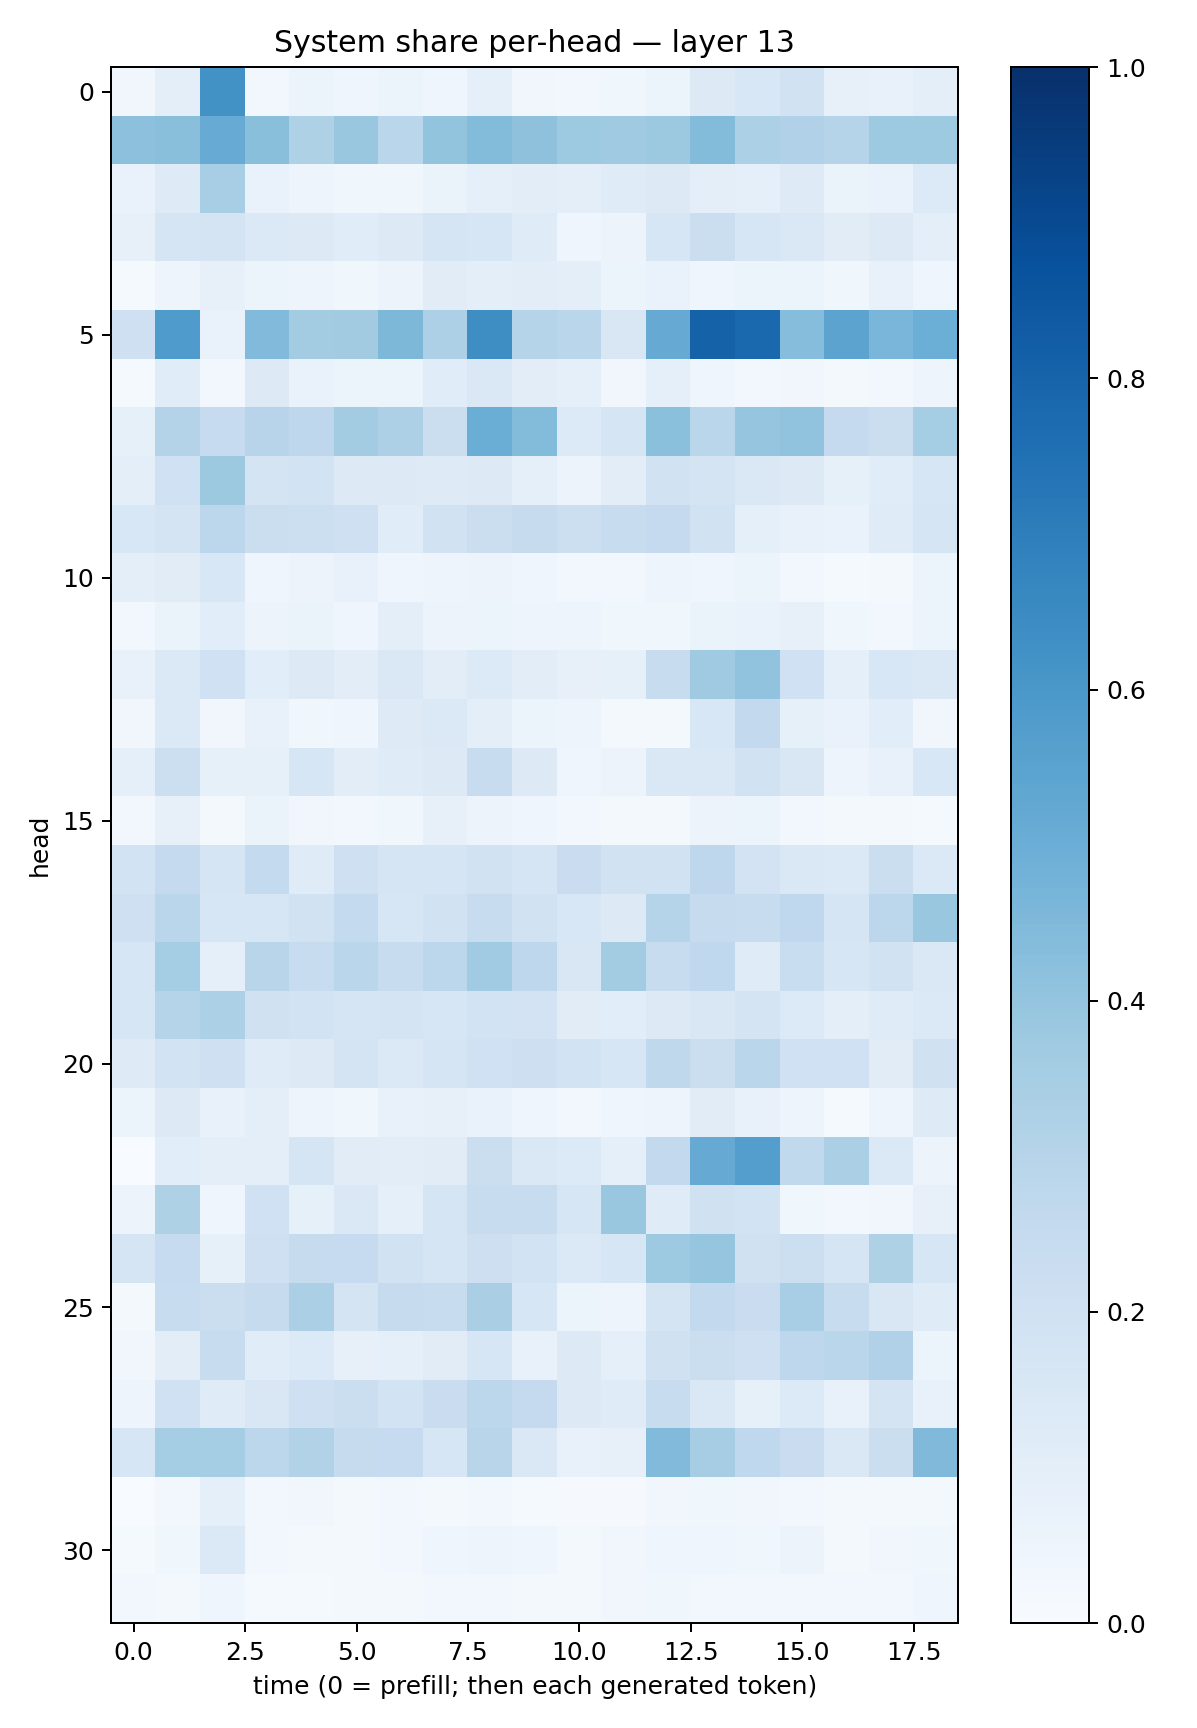

The data file committed next to this chart (first rows):
0.03132033, 0.09407348, 0.62218416, 0.024798715, 0.051729713, 0.0458376, 0.059992235, 0.044409286, 0.093493655, 0.031527556, 0.02452082, 0.038557217, 0.051492184, 0.12982407, 0.1525328, 0.18860967, 0.0791153, 0.07032244, 0.0991409
0.4148, 0.4241, 0.5115, 0.423, 0.324, 0.3906, 0.2868, 0.402, 0.4404, 0.4112, 0.3722, 0.3688, 0.3753, 0.4379, 0.3289, 0.3203, 0.3023, 0.3715, 0.3728
0.06934, 0.1231, 0.3464, 0.06792, 0.05056, 0.03555, 0.03662, 0.06485, 0.0882, 0.1052, 0.09414, 0.1207, 0.1312, 0.09643, 0.09268, 0.1234, 0.06359, 0.06811, 0.1345
0.08054, 0.1685, 0.1747, 0.1392, 0.126, 0.1152, 0.1251, 0.1714, 0.1602, 0.1185, 0.04492, 0.05675, 0.1579, 0.2227, 0.1602, 0.1458, 0.1106, 0.1283, 0.101
0.01305, 0.04784, 0.0811, 0.05956, 0.0486, 0.03704, 0.05766, 0.111, 0.09711, 0.104, 0.09398, 0.05351, 0.0679, 0.04104, 0.06216, 0.05921, 0.03697, 0.07033, 0.04221
0.2073, 0.5856, 0.06647, 0.4423, 0.3563, 0.3597, 0.454, 0.3263, 0.6404, 0.2971, 0.2871, 0.1493, 0.5149, 0.8049, 0.7833, 0.4307, 0.5463, 0.4633, 0.4985
0.01389, 0.116, 0.02645, 0.1259, 0.06968, 0.06101, 0.05432, 0.1146, 0.1481, 0.1043, 0.08731, 0.03328, 0.08596, 0.04618, 0.02788, 0.03508, 0.01979, 0.02499, 0.05039
0.08458, 0.3057, 0.2479, 0.2946, 0.2757, 0.3591, 0.3274, 0.2204, 0.5021, 0.4412, 0.1329, 0.1679, 0.4209, 0.2887, 0.3949, 0.404, 0.2515, 0.2228, 0.352
0.09851, 0.2013, 0.3773, 0.1742, 0.1868, 0.1323, 0.1256, 0.1235, 0.1257, 0.08626, 0.05691, 0.1024, 0.1902, 0.1783, 0.1431, 0.1317, 0.0851, 0.1138, 0.1603
0.155, 0.1757, 0.2803, 0.223, 0.2169, 0.2067, 0.114, 0.1915, 0.2262, 0.246, 0.2153, 0.2416, 0.2531, 0.1875, 0.08603, 0.07642, 0.06981, 0.1206, 0.1683
0.09877, 0.1104, 0.1545, 0.04651, 0.05501, 0.07797, 0.04342, 0.04933, 0.05491, 0.04171, 0.02907, 0.02998, 0.04897, 0.04602, 0.0516, 0.03085, 0.01398, 0.01973, 0.06083
0.02839, 0.06546, 0.1093, 0.05507, 0.06634, 0.03994, 0.09702, 0.05751, 0.06172, 0.04849, 0.04704, 0.03554, 0.03829, 0.0635, 0.06722, 0.08107, 0.03548, 0.02843, 0.05117
0.07502, 0.1395, 0.2004, 0.1086, 0.1316, 0.1041, 0.1457, 0.1028, 0.1359, 0.1045, 0.0789, 0.08509, 0.2351, 0.3681, 0.4032, 0.2026, 0.08946, 0.1549, 0.1459
0.03365, 0.1378, 0.03259, 0.074, 0.03773, 0.04355, 0.1227, 0.137, 0.09614, 0.06186, 0.04933, 0.02265, 0.0209, 0.1537, 0.2589, 0.08564, 0.0668, 0.1086, 0.03267
0.09222, 0.2178, 0.08209, 0.08516, 0.1571, 0.1039, 0.1209, 0.1297, 0.2362, 0.1292, 0.04081, 0.05563, 0.1468, 0.1456, 0.1942, 0.1511, 0.05024, 0.0756, 0.1531
0.03067, 0.08146, 0.01961, 0.06336, 0.03488, 0.03077, 0.03754, 0.08163, 0.05625, 0.04446, 0.02798, 0.01719, 0.02321, 0.05565, 0.06056, 0.03074, 0.02161, 0.01622, 0.01543
0.184, 0.2516, 0.1662, 0.2554, 0.1207, 0.2075, 0.1665, 0.1675, 0.1902, 0.1667, 0.2304, 0.1922, 0.1931, 0.2752, 0.1836, 0.1435, 0.1388, 0.2258, 0.1372
0.2061, 0.2874, 0.1595, 0.157, 0.1887, 0.2575, 0.1583, 0.1904, 0.241, 0.1919, 0.1562, 0.1293, 0.3001, 0.2431, 0.2415, 0.266, 0.1665, 0.28, 0.3892
0.1635, 0.353, 0.08737, 0.2902, 0.2386, 0.2885, 0.2401, 0.2784, 0.3645, 0.275, 0.1494, 0.3576, 0.236, 0.2679, 0.1185, 0.2336, 0.1571, 0.1934, 0.1418
0.1623, 0.2971, 0.3304, 0.1957, 0.1841, 0.171, 0.1724, 0.1607, 0.187, 0.1807, 0.1104, 0.1058, 0.1281, 0.1502, 0.1771, 0.1341, 0.1015, 0.121, 0.1379
0.1245, 0.1855, 0.2078, 0.1195, 0.1309, 0.1773, 0.1376, 0.1707, 0.1997, 0.2126, 0.1875, 0.1586, 0.2699, 0.2237, 0.2858, 0.2008, 0.2006, 0.1099, 0.1982
0.05163, 0.1261, 0.07496, 0.0985, 0.04744, 0.03619, 0.07619, 0.07908, 0.06723, 0.04071, 0.02818, 0.04598, 0.05, 0.1103, 0.07717, 0.04844, 0.01313, 0.04822, 0.1231
0.003311, 0.1085, 0.09845, 0.09435, 0.1661, 0.1128, 0.1037, 0.1105, 0.2221, 0.1428, 0.1363, 0.09251, 0.2616, 0.5135, 0.567, 0.2638, 0.3333, 0.1375, 0.05835
0.05526, 0.3228, 0.04376, 0.2016, 0.08271, 0.1441, 0.0908, 0.168, 0.2361, 0.2382, 0.1634, 0.3847, 0.1181, 0.1955, 0.1853, 0.03703, 0.02951, 0.03494, 0.08081
0.167, 0.2491, 0.08373, 0.2076, 0.2428, 0.2487, 0.1936, 0.1707, 0.2113, 0.1853, 0.1376, 0.1584, 0.3749, 0.3976, 0.1962, 0.217, 0.1662, 0.3219, 0.1576
0.02285, 0.2418, 0.2236, 0.2446, 0.3333, 0.1783, 0.2459, 0.2355, 0.3384, 0.1621, 0.05399, 0.04789, 0.1736, 0.2588, 0.2296, 0.3472, 0.2418, 0.1511, 0.1187
0.03164, 0.1047, 0.2361, 0.115, 0.1358, 0.07838, 0.0891, 0.1108, 0.1587, 0.07202, 0.1273, 0.08962, 0.1961, 0.2239, 0.2086, 0.2738, 0.2867, 0.3168, 0.05148
0.04945, 0.2018, 0.1192, 0.1521, 0.2063, 0.2241, 0.1844, 0.2301, 0.2792, 0.2511, 0.1275, 0.1211, 0.2347, 0.1445, 0.0848, 0.1337, 0.07325, 0.1794, 0.07677
0.1585, 0.3546, 0.3529, 0.2779, 0.311, 0.2454, 0.2486, 0.1625, 0.2925, 0.147, 0.07401, 0.07813, 0.4419, 0.3486, 0.2658, 0.23, 0.1473, 0.2256, 0.4477
0.003827, 0.02482, 0.08907, 0.02634, 0.0329, 0.02192, 0.02345, 0.0214, 0.02949, 0.01481, 0.007964, 0.007843, 0.03199, 0.03532, 0.0336, 0.02986, 0.02281, 0.01906, 0.02035
0.01173, 0.0364, 0.1397, 0.02415, 0.02143, 0.02058, 0.0271, 0.0435, 0.04893, 0.0396, 0.02325, 0.03139, 0.03958, 0.04118, 0.03601, 0.05681, 0.02323, 0.0324, 0.03695
0.02869, 0.01592, 0.04083, 0.01517, 0.01335, 0.01727, 0.02199, 0.02676, 0.02681, 0.02239, 0.02232, 0.03195, 0.03825, 0.02952, 0.02562, 0.02652, 0.02468, 0.02361, 0.03947
